2-way image classification set "datasets" from GitHub (peterhsu2018/AIA_project); label vocabulary: abnormal, normal.

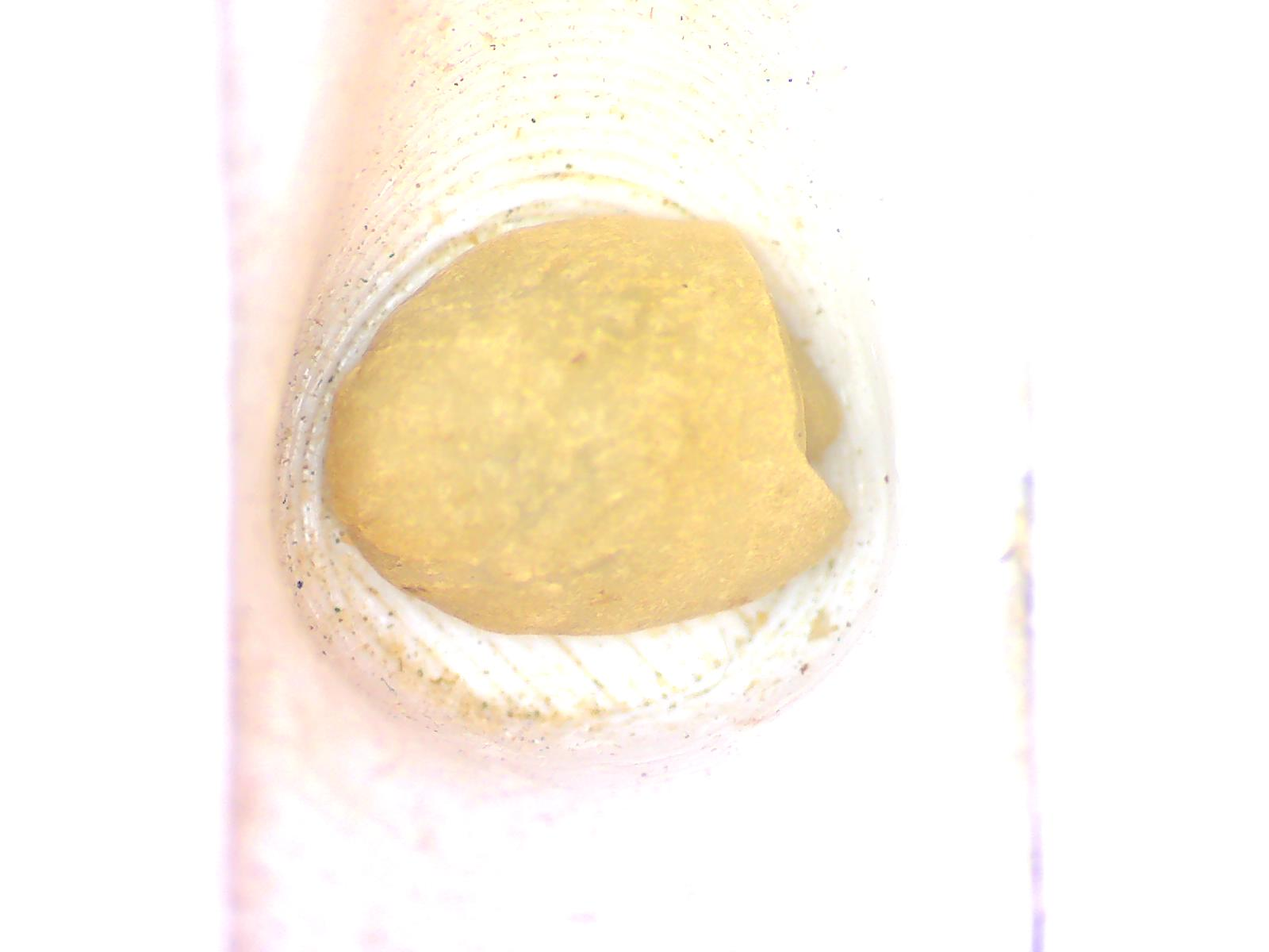
Label: abnormal

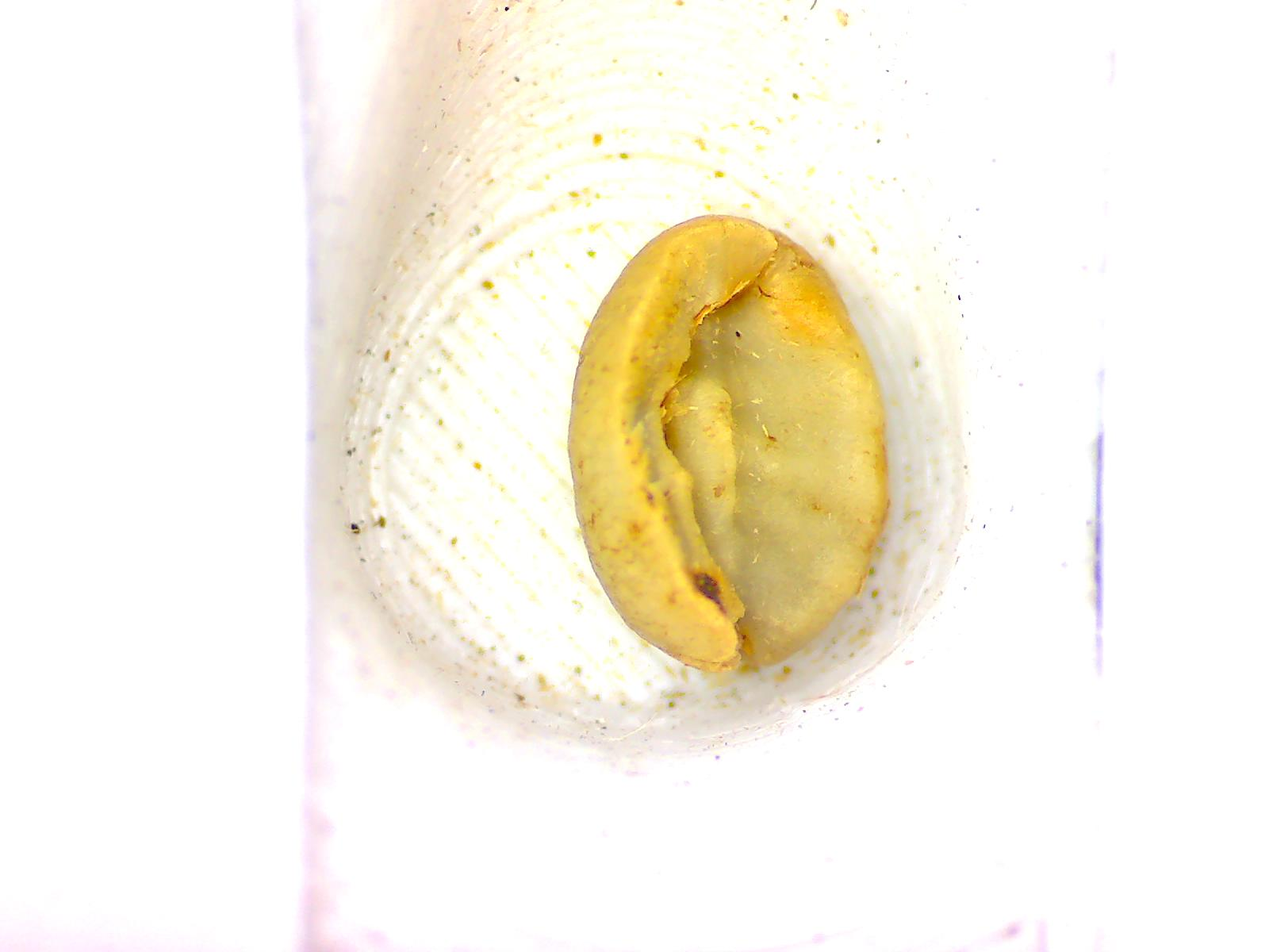
Label: abnormal

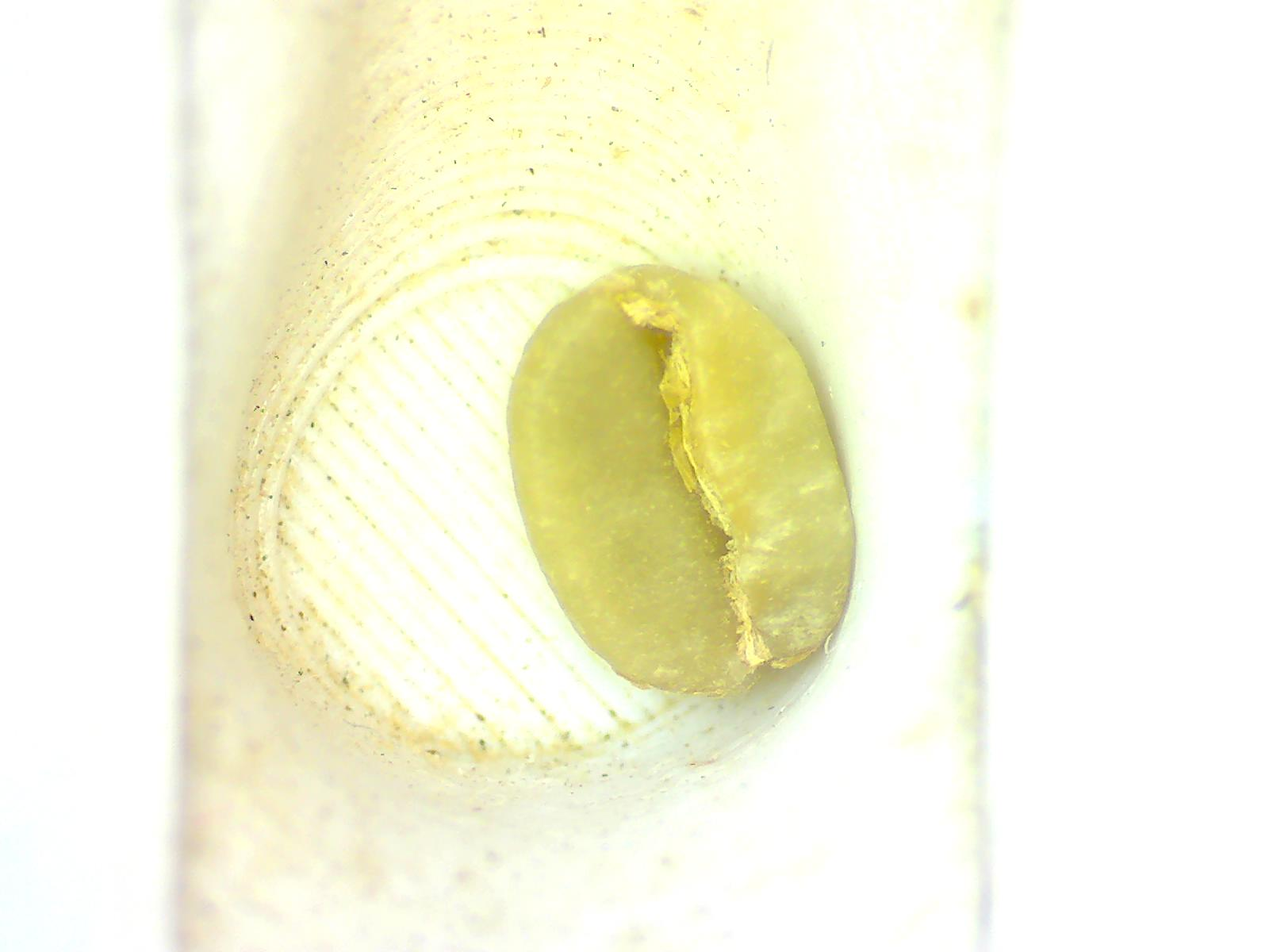
Label: normal

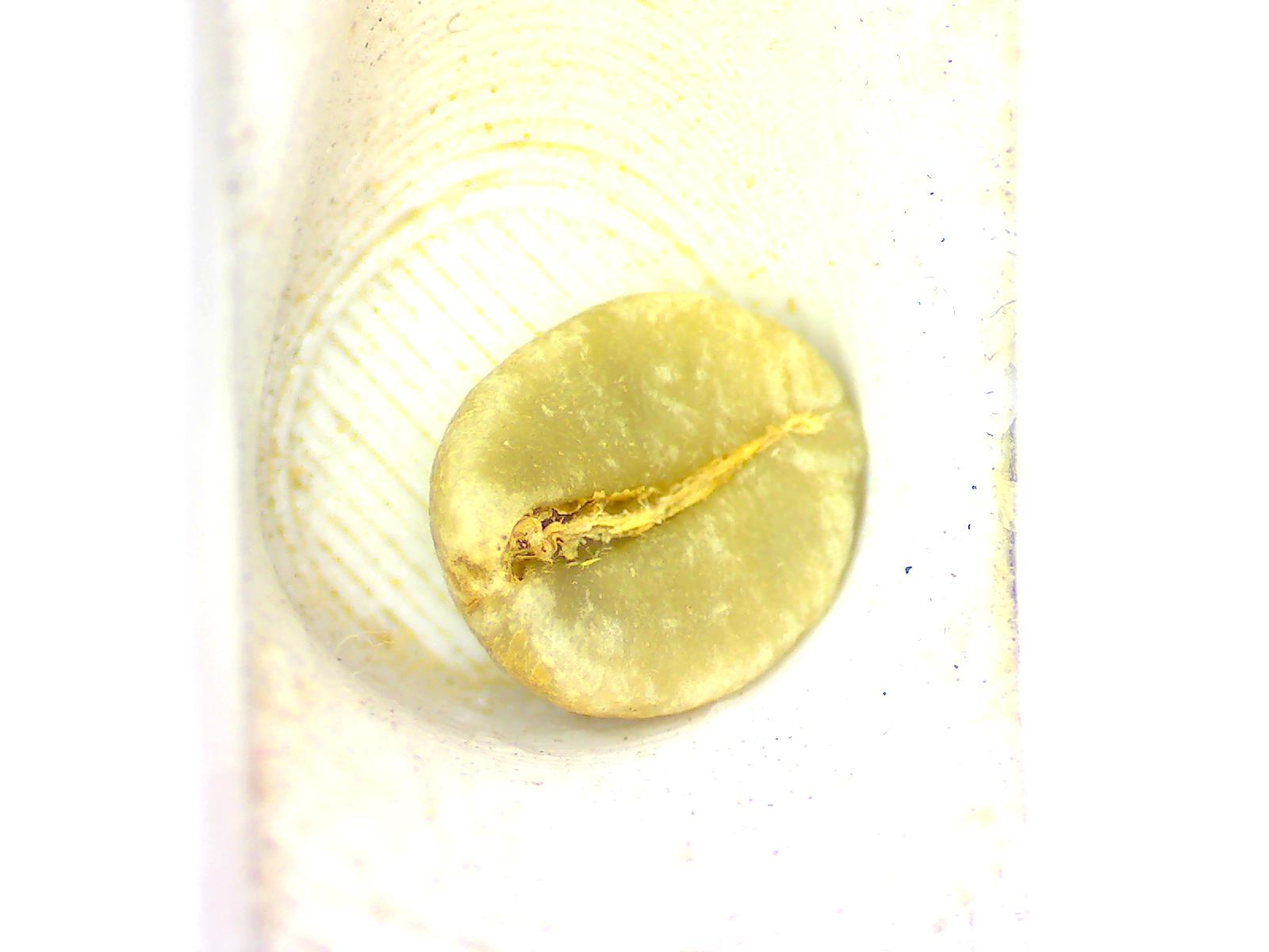
Label: normal

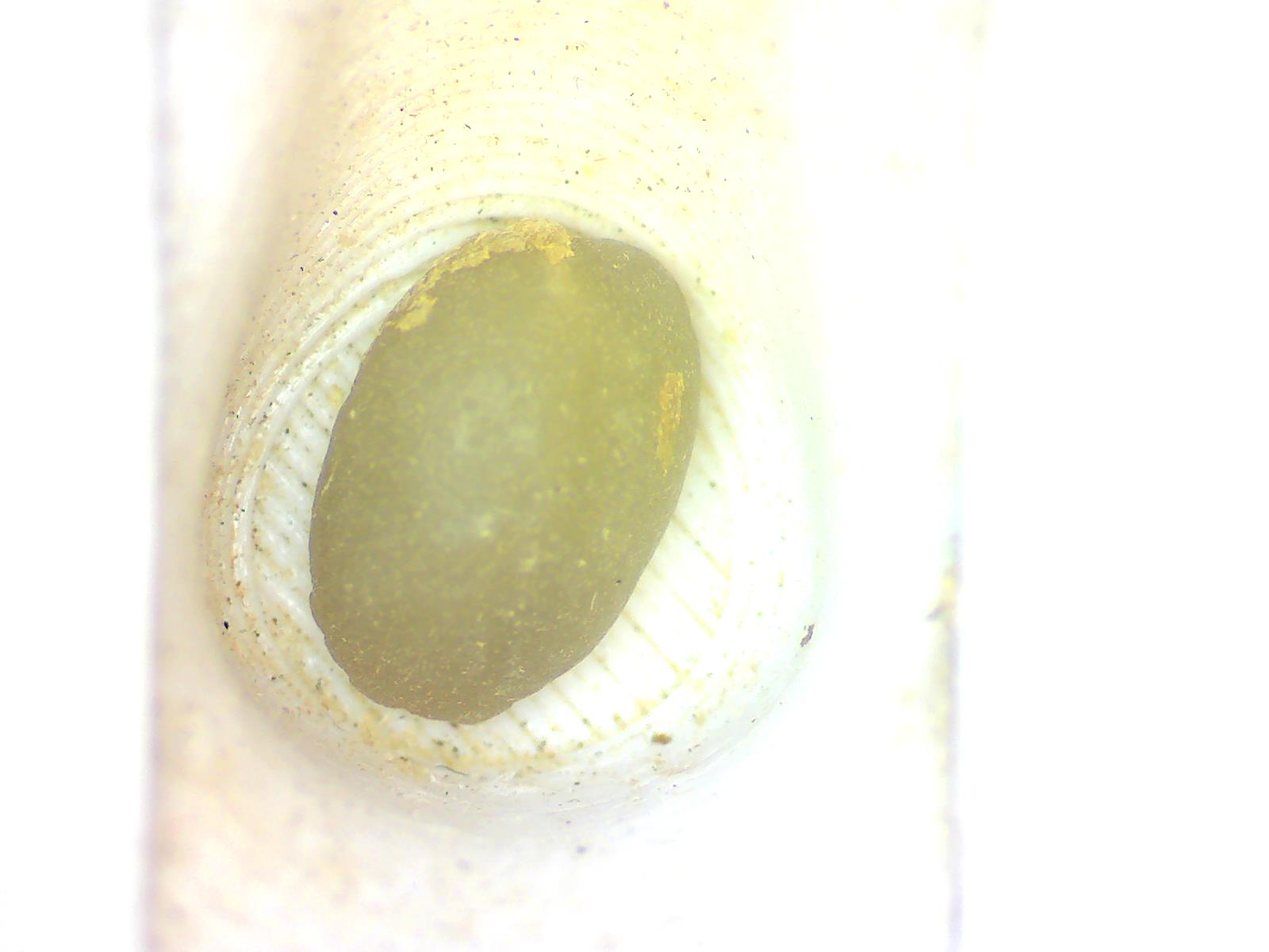
Label: normal

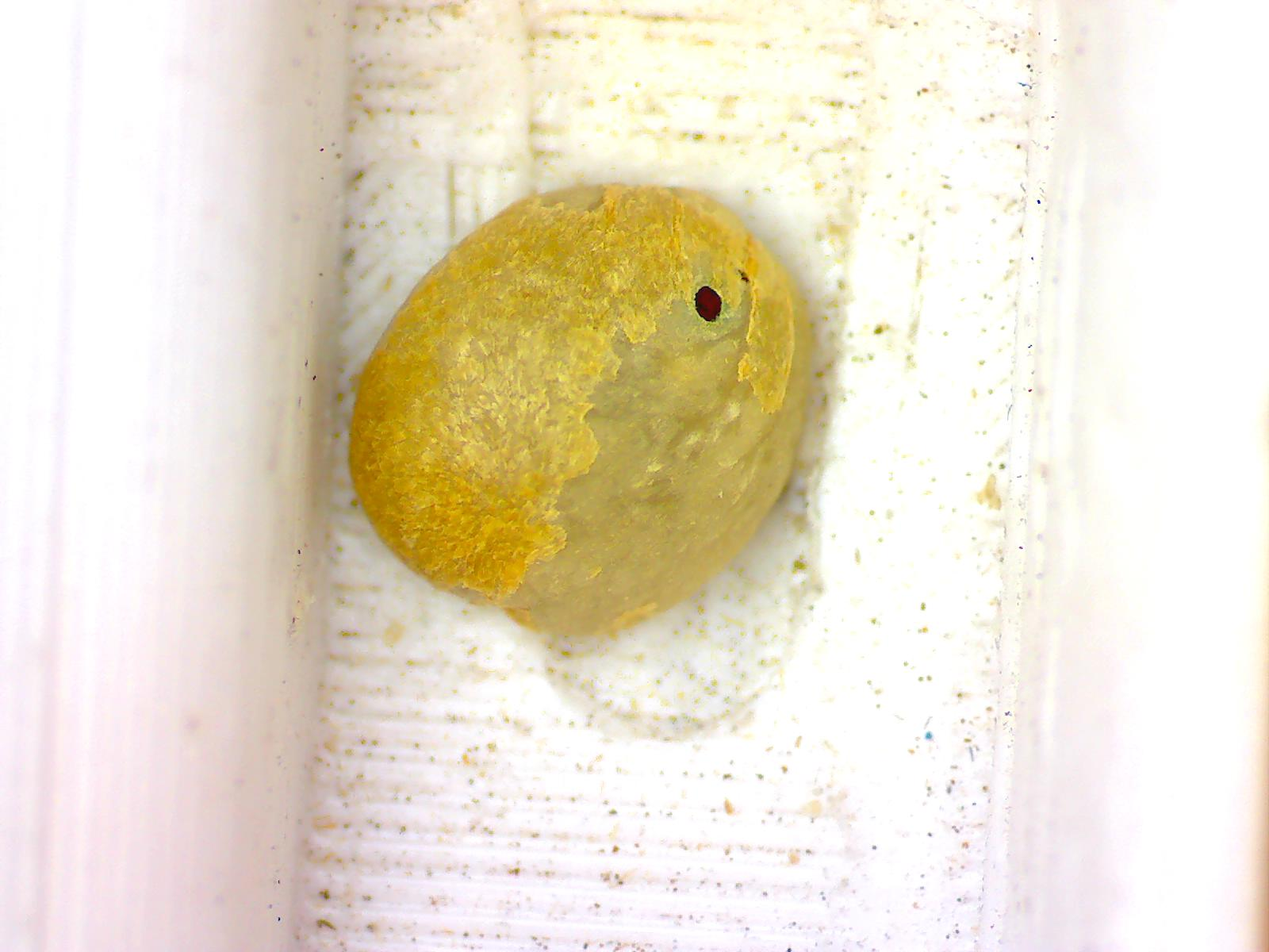
Label: abnormal
